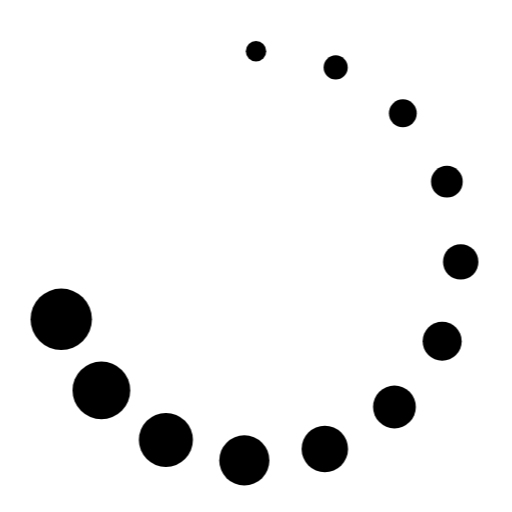
t = 0.00 s
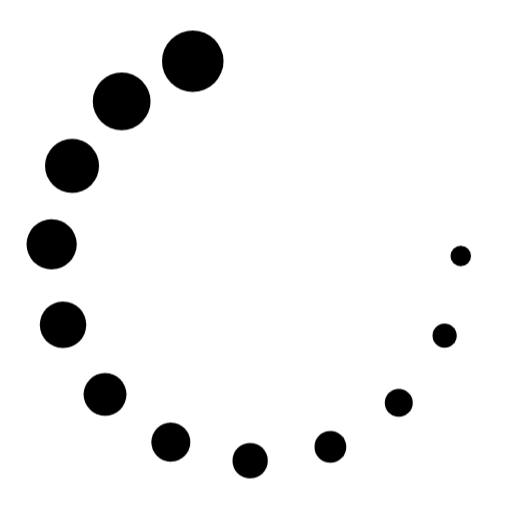
t = 0.40 s
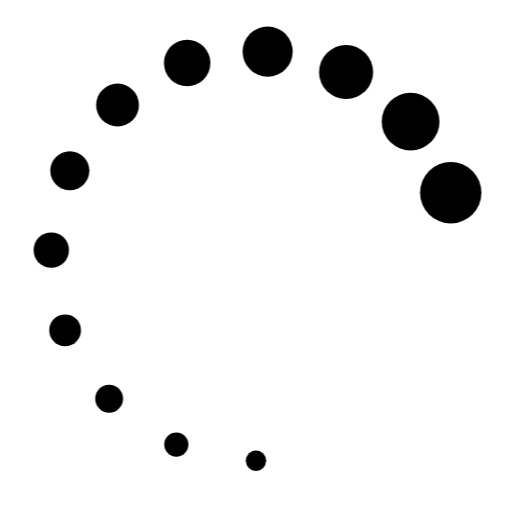
t = 0.80 s
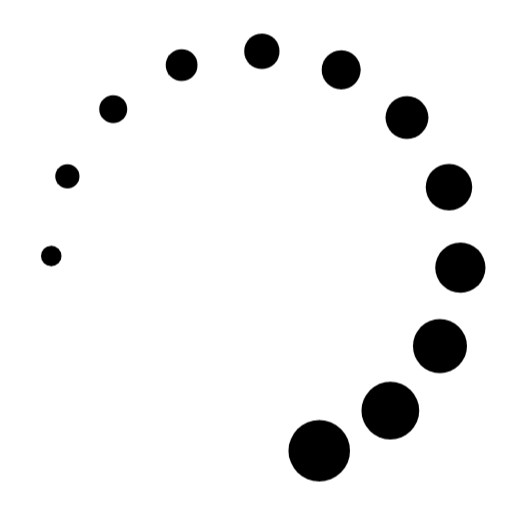
t = 1.20 s

The animated SVG that drew these frames (rendered in a browser with its animation timeline set to each time). Animation: 1 CSS @keyframes rule; one cycle of 1.60 s, repeats indefinitely.

<svg xmlns="http://www.w3.org/2000/svg" viewBox="0 0 50 50" width="20" height="20">
  <style>
    @keyframes spin { to { transform: rotate(360deg); } }
    .spinner { animation: spin 1.6s linear infinite; transform-origin: 25px 25px; }
  </style>
  <g class="spinner" fill="currentColor">
    <circle cx="25" cy="5" r="1.0"/>
    <circle cx="32.78" cy="6.58" r="1.18"/>
    <circle cx="39.34" cy="11.06" r="1.36"/>
    <circle cx="43.64" cy="17.74" r="1.55"/>
    <circle cx="44.99" cy="25.57" r="1.73"/>
    <circle cx="43.18" cy="33.32" r="1.91"/>
    <circle cx="38.52" cy="39.74" r="2.09"/>
    <circle cx="31.72" cy="43.84" r="2.27"/>
    <circle cx="23.86" cy="44.96" r="2.45"/>
    <circle cx="16.20" cy="42.96" r="2.64"/>
    <circle cx="9.90" cy="38.12" r="2.82"/>
    <circle cx="5.98" cy="31.18" r="3.0"/>
  </g>
</svg>
